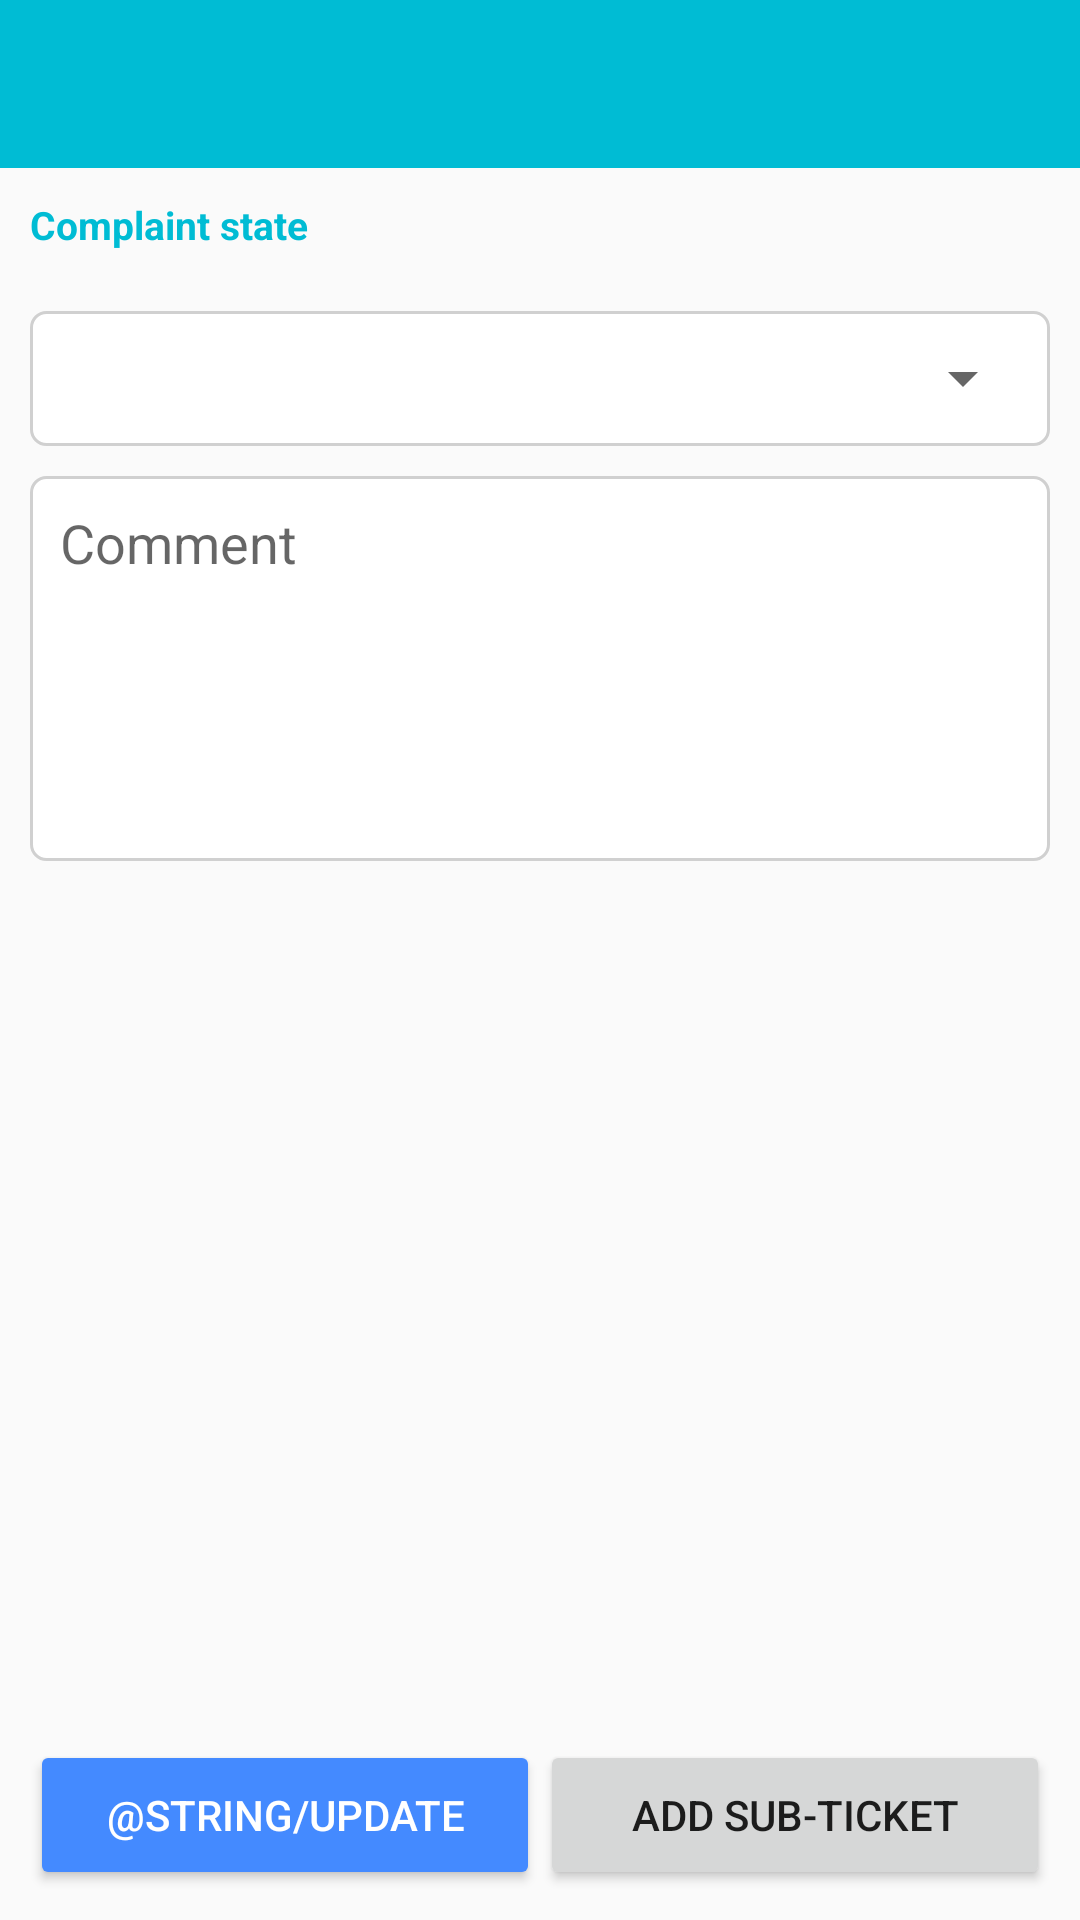

Produce the Android XML layout that renders to this screen, including the resource entries it uses.
<!-- AndroidManifest.xml: application theme AppTheme -->
<!-- res/layout/activity_update_complaint_status.xml -->
<?xml version="1.0" encoding="utf-8"?>
<RelativeLayout xmlns:android="http://schemas.android.com/apk/res/android"
    xmlns:tools="http://schemas.android.com/tools"
    android:id="@+id/parentLayout"
    android:layout_width="match_parent"
    android:layout_height="match_parent"
    tools:context="com.simplysmart.service.activity.UpdateComplaintStatusActivity">

    <LinearLayout
        android:id="@+id/header_bar"
        android:layout_width="match_parent"
        android:layout_height="wrap_content">

        <include layout="@layout/toolbar" />
    </LinearLayout>

    <LinearLayout
        android:layout_width="match_parent"
        android:layout_height="wrap_content"
        android:layout_below="@+id/header_bar"
        android:orientation="vertical"
        tools:layout_editor_absoluteX="8dp"
        tools:layout_editor_absoluteY="0dp">

        <TextView
            android:id="@+id/projectText"
            android:layout_width="wrap_content"
            android:layout_height="wrap_content"
            android:layout_margin="10dp"
            android:text="Complaint state"
            android:textAppearance="?android:attr/textAppearanceMedium"
            android:textColor="@color/colorPrimary"
            android:textSize="13sp"
            android:textStyle="bold" />

        <LinearLayout
            android:id="@+id/projectListContainer"
            android:layout_width="match_parent"
            android:layout_height="wrap_content"
            android:layout_marginLeft="10dp"
            android:layout_marginRight="10dp"
            android:layout_marginTop="10dp"
            android:background="@drawable/rectangular_round_rectangle">

            <Spinner
                android:id="@+id/permissions_spinner"
                android:layout_width="match_parent"
                android:layout_height="35dp"
                android:spinnerMode="dropdown"
                android:textColor="@color/colorPrimary" />

        </LinearLayout>

        <EditText
            android:id="@+id/comment_text"
            android:layout_width="match_parent"
            android:layout_height="wrap_content"
            android:layout_margin="10dp"
            android:background="@drawable/rectangular_round_rectangle"
            android:ems="10"
            android:gravity="start|top"
            android:hint="Comment"
            android:inputType="textMultiLine"
            android:lines="5"
            android:maxLines="5"
            android:padding="10dp"
            android:paddingTop="10dp" />

    </LinearLayout>

    <LinearLayout
        android:layout_width="match_parent"
        android:layout_height="wrap_content"
        android:layout_alignParentBottom="true"
        android:layout_margin="10dp"
        android:orientation="horizontal">

        <Button
            android:id="@+id/update_status"
            style="@style/Widget.AppCompat.Button.Colored"
            android:layout_width="0dp"
            android:layout_height="50dp"
            android:layout_weight="0.5"
            android:onClick="callUpdate"
            android:text="@string/update" />

        <Button
            android:id="@+id/createSubTicketButton"
            android:layout_width="0dp"
            android:layout_height="50dp"
            android:layout_weight="0.5"
            android:text="Add Sub-Ticket"
            android:visibility="visible" />

    </LinearLayout>

</RelativeLayout>
<!-- res/layout/toolbar.xml (included above) -->
<?xml version="1.0" encoding="utf-8"?>
<android.support.design.widget.AppBarLayout xmlns:android="http://schemas.android.com/apk/res/android"
    xmlns:app="http://schemas.android.com/apk/res-auto"
    android:layout_width="match_parent"
    android:layout_height="wrap_content"
    android:orientation="vertical"
    android:theme="@style/AppTheme.AppBarOverlay">

    <android.support.v7.widget.Toolbar
        android:id="@+id/toolbar"
        android:layout_width="match_parent"
        android:layout_height="?attr/actionBarSize"
        android:background="?attr/colorPrimary"
        app:popupTheme="@style/AppTheme.PopupOverlay" />

</android.support.design.widget.AppBarLayout>
<!-- resources referenced by this layout -->
<resources>
  <color name="colorPrimary">@color/primary</color>
  <!-- drawable rectangular_round_rectangle (drawable-xhdpi) -->
  <?xml version="1.0" encoding="UTF-8"?>
  <shape xmlns:android="http://schemas.android.com/apk/res/android"
      android:shape="rectangle">
      <solid android:color="@color/bw_color_white" />
      <stroke
          android:width="1dp"
          android:color="@color/bw_color_light_gray" />
      <padding
          android:bottom="5dp"
          android:left="5dp"
          android:right="5dp"
          android:top="5dp" />
  
      <corners android:radius="5dp"/>
  
  </shape>
  <style name="AppTheme.AppBarOverlay" parent="ThemeOverlay.AppCompat.Dark.ActionBar" />
  <style name="AppTheme.PopupOverlay" parent="ThemeOverlay.AppCompat.Light" />
  <style name="AppTheme" parent="Theme.AppCompat.Light.DarkActionBar">
          
          <item name="colorPrimary">@color/colorPrimary</item>
          <item name="colorPrimaryDark">@color/colorPrimaryDark</item>
          <item name="colorAccent">@color/colorAccent</item>
      </style>
  <color name="primary">#607D8B</color>
  <color name="bw_color_white">#FFFFFF</color>
  <color name="bw_color_light_gray">#d0d0d0</color>
  <color name="colorPrimaryDark">@color/primary_dark</color>
  <color name="colorAccent">@color/accent</color>
  <color name="primary_dark">#455A64</color>
  <color name="accent">#FF5252</color>
</resources>
